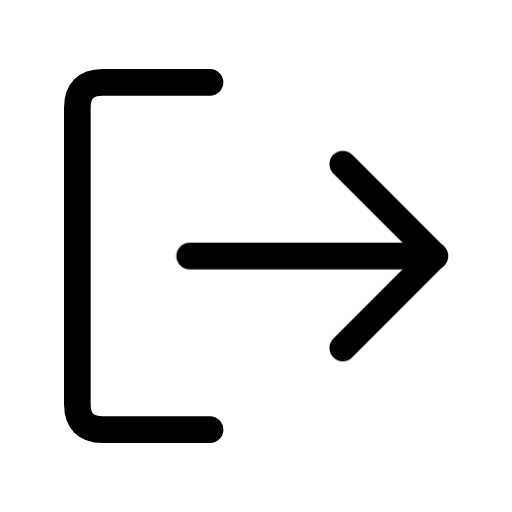
t = 0.00 s
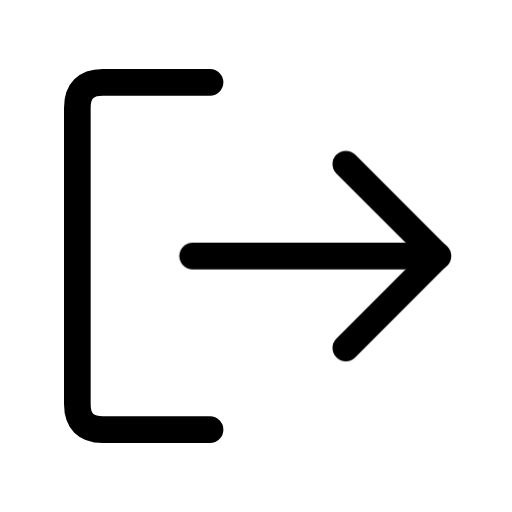
t = 0.15 s
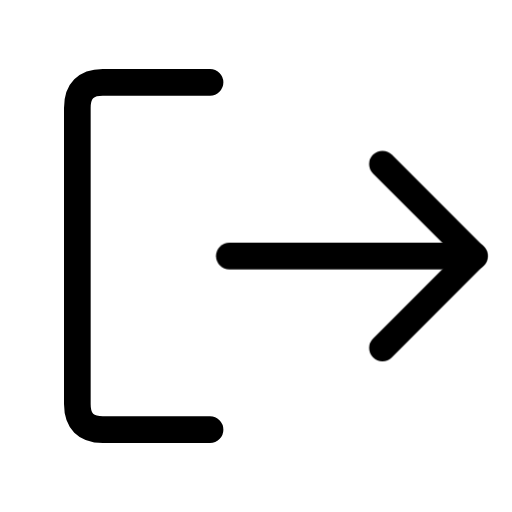
t = 0.45 s
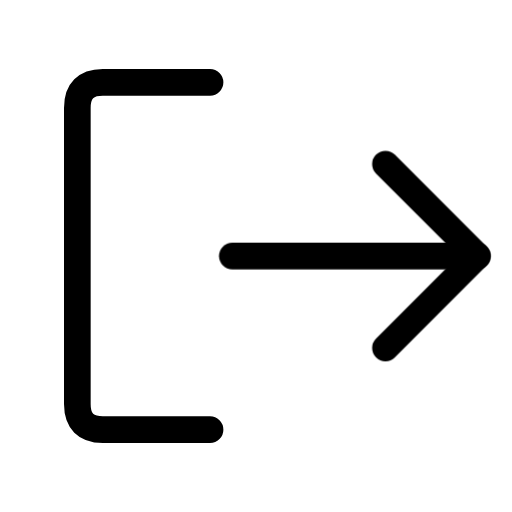
t = 0.60 s
t = 0.75 s: frame unchanged from t = 0.45 s, image omitted
t = 1.05 s: frame unchanged from t = 0.15 s, image omitted

The animated SVG that drew these frames (rendered in a browser with its animation timeline set to each time). Animation: 1 CSS @keyframes rule; one cycle of 1.20 s, repeats indefinitely.

<svg xmlns="http://www.w3.org/2000/svg" width="24" height="24" fill="none" viewBox="0 0 24 24" class="fa-log-out"><style>.fa-log-out-1,.fa-log-out-2{animation:fa-log-out-m0 1.2s cubic-bezier(.65,0,.35,1) infinite}@keyframes fa-log-out-m0{50%{transform:translate(2px,0px)}}@media (prefers-reduced-motion:reduce){.fa-log-out *{animation:none!important}}</style><g class="fa-log-out-0"><path pathLength="1" stroke="currentColor" stroke-linecap="round" stroke-linejoin="round" stroke-width="1.25" d="M137.846 2339.86H132.821C132.024 2339.86 131.625 2340.26 131.625 2341.06V2354.94C131.625 2355.74 132.024 2356.14 132.821 2356.14H137.846" transform="translate(-128 -2336)"/></g><g class="fa-log-out-1"><path pathLength="1" stroke="currentColor" stroke-linecap="round" stroke-linejoin="round" stroke-width="1.25" d="M136.889 2348H148.375" transform="translate(-128 -2336)"/></g><g class="fa-log-out-2"><path pathLength="1" stroke="currentColor" stroke-linecap="round" stroke-linejoin="round" stroke-width="1.25" d="M144.068 2343.69L148.375 2348L144.068 2352.31" transform="translate(-128 -2336)"/></g></svg>
